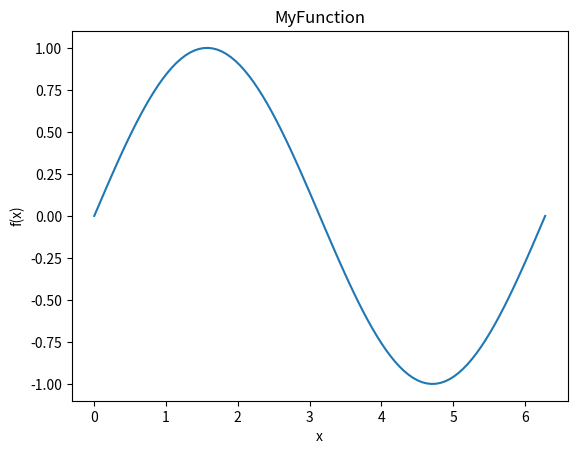
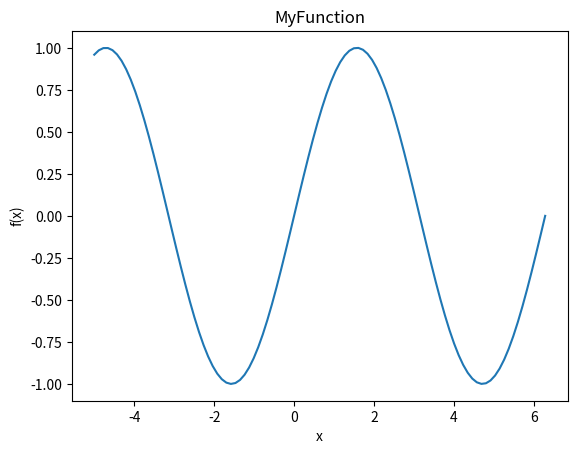
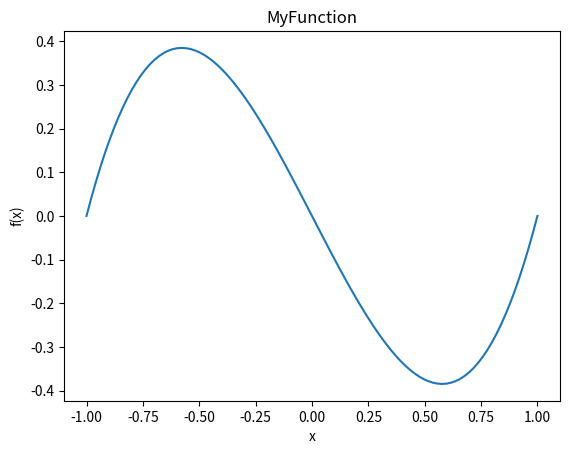
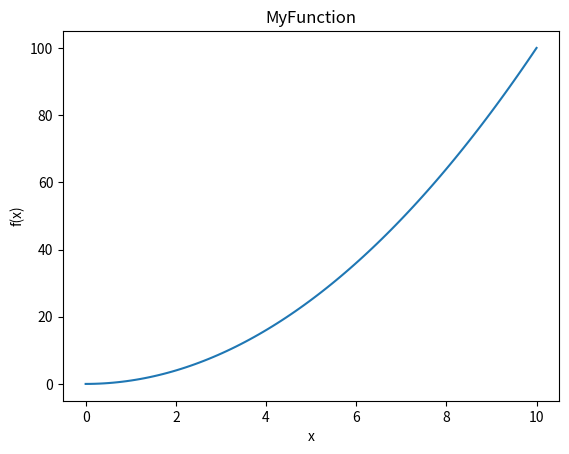

The script that saved these images, in order:
import numpy as np
import matplotlib.pylab as plt
import math



class MyFunction:
    def __init__(self, func, a, b): 
        self.func = func 
        self.a = a 
        self.b = b

    def __call__(self, x):
        if self.a <= x <= self.b:
            return self.func(x)
        else:
            raise ValueError(f'{x} nicht in [{self.a}, {self.b}]')

    def plot(self, x1=None, x2=None):
        if x1 is None:
            x1 = self.a #kein x angegeben --> nimmt die untere/obere Grenze
        if x2 is None:
            x2 = self.b
        
        x_vals = np.linspace(x1, x2, 100)
        y_vals = [self(x) for x in x_vals]

        plt.plot(x_vals, y_vals)
        plt.xlabel('x')
        plt.ylabel('f(x)')
        plt.title('MyFunction')
        plt.show()

f = MyFunction(math.sin, 0, 2 * math.pi)
print(f(1))
f.plot()
f.a = -5
f.plot()

g = MyFunction(lambda x: x**3 -x, -2, 2)
g.plot(-1, 1)

'''Test'''
f = MyFunction(lambda x: x**2, 0, 10)
print(f(3))    # 9
try:
    f(15)
except ValueError as e:
    print(e)   # ValueError
f.plot()
